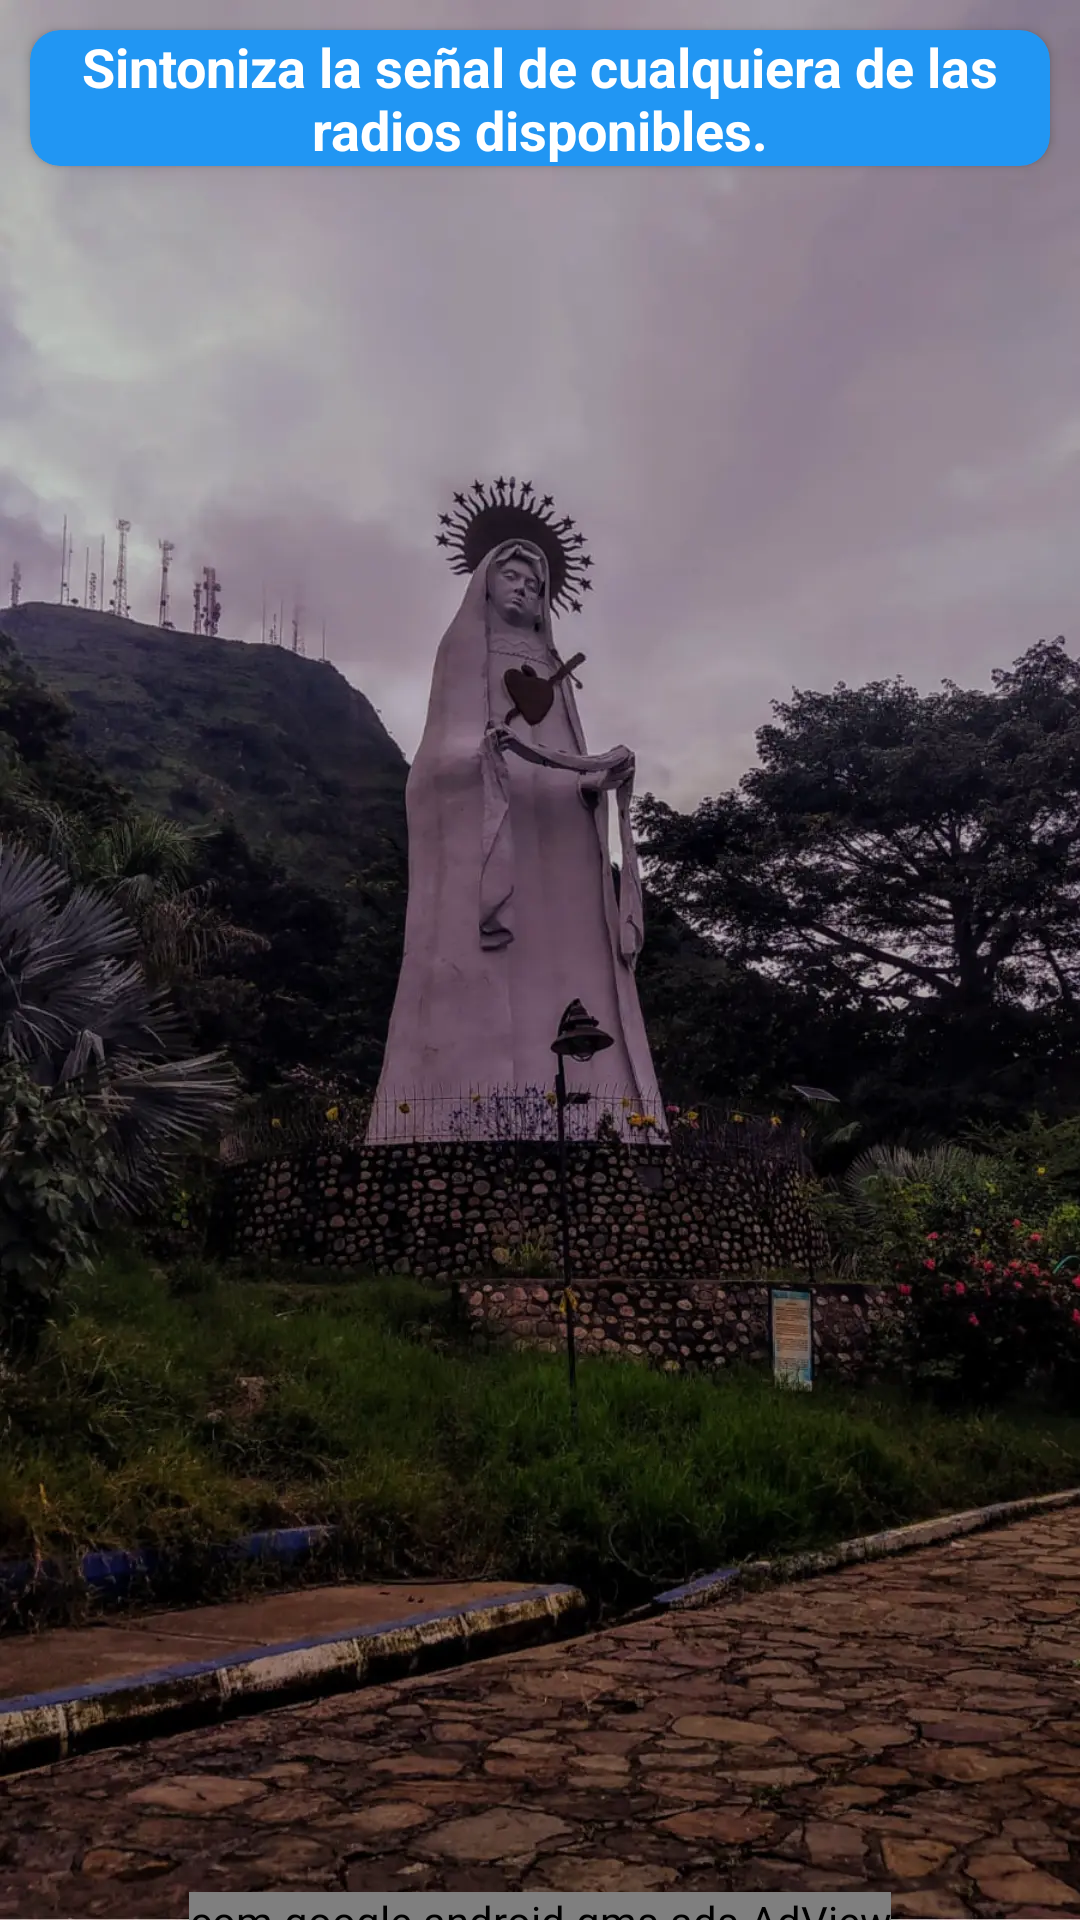

Here is an Android app screen rendered from its layout file. Give the layout XML and the strings, colors and styles it references.
<!-- AndroidManifest.xml: application theme Theme.MiRadioYopal -->
<!-- res/layout/activity_home_screen.xml -->
<?xml version="1.0" encoding="utf-8"?>
<androidx.constraintlayout.widget.ConstraintLayout xmlns:android="http://schemas.android.com/apk/res/android"
    xmlns:app="http://schemas.android.com/apk/res-auto"
    xmlns:tools="http://schemas.android.com/tools"
    android:layout_width="match_parent"
    android:layout_height="match_parent"
    android:background="@drawable/background_virgen"
    tools:context=".actividades.HomeScreen">

    
    <androidx.cardview.widget.CardView
        android:id="@+id/cabecera"
        android:layout_width="match_parent"
        android:layout_height="wrap_content"
        android:layout_marginHorizontal="10dp"
        android:layout_marginTop="10dp"
        android:backgroundTint="@color/color_primario"
        app:cardBackgroundColor="#ff00ff"
        app:cardCornerRadius="10dp"
        app:cardElevation="2dp"
        app:layout_constraintEnd_toEndOf="parent"
        app:layout_constraintStart_toStartOf="parent"
        app:layout_constraintTop_toTopOf="parent">

        <TextView
            android:id="@+id/titulo"
            android:layout_width="match_parent"
            android:layout_height="wrap_content"
            android:gravity="center"
            android:text="@string/title_head"
            android:textColor="@color/white"
            android:textSize="18sp"
            android:textStyle="bold" />
    </androidx.cardview.widget.CardView>

    
    <androidx.recyclerview.widget.RecyclerView
        android:id="@+id/cajaRadios"
        android:layout_width="0dp"
        android:layout_height="0dp"
        android:layout_margin="5dp"
        android:background="@drawable/borde_reproduccion"
        android:padding="5dp"
        app:layout_constraintBottom_toTopOf="@+id/adView"
        app:layout_constraintEnd_toEndOf="parent"
        app:layout_constraintStart_toStartOf="parent"
        app:layout_constraintTop_toBottomOf="@+id/cabecera" />

    
    
    
    <com.google.android.gms.ads.AdView
        android:id="@+id/adView"
        android:layout_width="wrap_content"
        android:layout_height="wrap_content"
        app:adSize="BANNER"
        app:adUnitId="ca-app-pub-3940256099942544/6300978111"
        app:layout_constraintBottom_toTopOf="@+id/reproduccion"
        app:layout_constraintEnd_toEndOf="parent"
        app:layout_constraintStart_toStartOf="parent" />

    
    <androidx.cardview.widget.CardView
        android:id="@+id/reproduccion"
        android:layout_width="match_parent"
        android:layout_height="wrap_content"
        android:layout_marginHorizontal="1dp"
        android:layout_marginTop="10dp"
        android:layout_marginBottom="-10dp"
        android:backgroundTint="#DC00053A"
        android:backgroundTintMode="src_atop"
        app:cardCornerRadius="5dp"
        app:cardElevation="2dp"
        app:layout_constraintBottom_toBottomOf="parent"
        app:layout_constraintEnd_toEndOf="parent"
        app:layout_constraintStart_toStartOf="parent">

        <LinearLayout
            android:id="@+id/infoReproduccion"
            android:layout_width="match_parent"
            android:layout_height="wrap_content"
            android:background="@color/transparente"
            android:orientation="horizontal"
            android:padding="10dp"
            android:visibility="gone">

            <TextView
                android:id="@+id/textoHorizontal"
                android:layout_width="0dp"
                android:layout_height="wrap_content"
                android:layout_gravity="center_vertical"
                android:layout_margin="5dp"
                android:layout_weight="1"
                android:ellipsize="marquee"
                android:focusable="true"
                android:focusableInTouchMode="true"
                android:gravity="start"
                android:marqueeRepeatLimit="marquee_forever"
                android:scrollHorizontally="true"
                android:singleLine="true"
                android:textColor="@color/white"
                android:textStyle="bold" />

            <ProgressBar
                android:id="@+id/cargando"
                android:layout_width="wrap_content"
                android:layout_height="wrap_content"
                android:layout_margin="5dp"
                android:indeterminateTint="@color/color_primario"
                android:visibility="gone" />

            <ImageButton
                android:id="@+id/play"
                android:layout_width="wrap_content"
                android:layout_height="wrap_content"
                android:layout_margin="5dp"
                android:background="@android:color/transparent"
                android:src="@drawable/ic_pausa" />

            <ImageButton
                android:id="@+id/chat_opcion"
                android:layout_width="wrap_content"
                android:layout_height="wrap_content"
                android:layout_margin="5dp"
                android:background="@android:color/transparent"
                android:scaleType="centerCrop"
                android:src="@drawable/chat_24" />

            <ImageButton
                android:id="@+id/facebook_opcion"
                android:layout_width="wrap_content"
                android:layout_height="wrap_content"
                android:layout_margin="5dp"
                android:background="@android:color/transparent"
                android:src="@drawable/ic_facebook" />

        </LinearLayout>
    </androidx.cardview.widget.CardView>


</androidx.constraintlayout.widget.ConstraintLayout>
<!-- resources referenced by this layout -->
<resources>
  <color name="color_primario">#2196F3</color>
  <color name="transparente">#00ffffff</color>
  <color name="white">#FFFFFFFF</color>
  <!-- drawable background_virgen: webp bitmap (drawable, 123758 bytes) -->
  <!-- drawable chat_24 (drawable) -->
  <vector xmlns:android="http://schemas.android.com/apk/res/android"
      android:width="48dp"
      android:height="48dp"
      android:autoMirrored="true"
      android:tint="#FFFFFF"
      android:viewportWidth="24"
      android:viewportHeight="24">
  
      <path
          android:fillColor="@android:color/white"
          android:pathData="M20,2L4,2c-1.1,0 -1.99,0.9 -1.99,2L2,22l4,-4h14c1.1,0 2,-0.9 2,-2L22,4c0,-1.1 -0.9,-2 -2,-2zM6,9h12v2L6,11L6,9zM14,14L6,14v-2h8v2zM18,8L6,8L6,6h12v2z" />
  
  </vector>
  <!-- drawable ic_facebook: png bitmap (drawable, 1721 bytes) -->
  <!-- drawable ic_pausa: png bitmap (drawable, 1627 bytes) -->
  <string name="title_head">Sintoniza la señal de cualquiera de las radios disponibles.</string>
  <style name="Theme.MiRadioYopal" parent="Base.Theme.MiRadioYopal">
          <item name="color">@color/color_fondo</item>
          <item name="titleTextColor">@color/titulo_black</item>
      </style>
  <style name="Base.Theme.MiRadioYopal" parent="Theme.Material3.DayNight.NoActionBar">
          <item name="colorPrimary">#11214E</item>
          <item name="colorSecondary">@color/white</item>
          <item name="titleTextColor">@color/black</item>
          <item name="elevation">1dp</item>
      </style>
  <color name="color_fondo">#F0F0F0</color>
  <color name="titulo_black">#90000000</color>
  <color name="black">#FF000000</color>
</resources>
